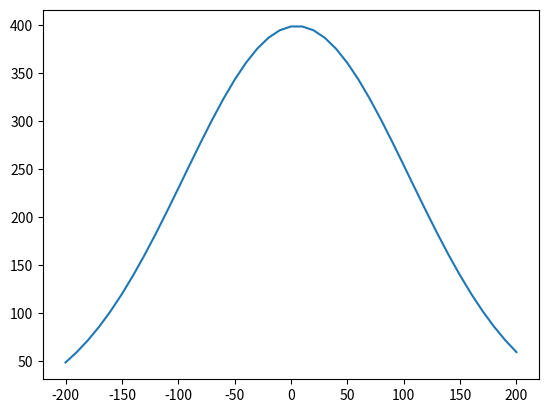

Source code (Python): (Note: this script raises an exception after producing the figure.)
import numpy as np
import scipy.sparse
from scipy.sparse import linalg as li
import matplotlib.pyplot as plt

# list abscices
x = [i for i in range(-200, 201, 10)]
dx = x[2] - x[1]

def gaussienne(sigma, mu, x) :
	z = [(100000/(sigma*np.sqrt(2*np.pi)))*np.exp(-((i - mu)**2)/(2*(sigma**2))) for i in x]
	return z

# list ordonnées gaussienne
z = gaussienne(100, 5, x)
dt = 2000
K = 1

Alpha = K*dt/dx**2
D = 0.5

plt.plot(x,z)
plt.pause(1)

diags = [[], [], []]
diags[0] = [Alpha*(D-1) for j in range(0, len(x))]
diags[1] = [2*Alpha*(1-D) + 1 for j in range(0, len(x))]
diags[2] = diags[0]
sparse = scipy.sparse.spdiags(diags, [-1, 0, 1], len(x), len(x)).tolil()
sparse[0,1] = 0
sparse[0,0] = 1
sparse[len(x) - 1,len(x) - 2] = 0
sparse[len(x) - 1,len(x) - 1] = 1


diags2 = [[], [], []]
diags2[0] = [Alpha*D for j in range(0, len(x))]
diags2[1] = [-2*Alpha*D + 1 for j in range(0, len(x))]
diags2[2] = diags2[0]
sparse2 = scipy.sparse.spdiags(diags2, [-1, 0, 1], len(x), len(x)).tolil()
sparse2[0,1] = 0
sparse2[0,0] = 1
sparse2[len(x) - 1,len(x) - 2] = 0
sparse2[len(x) - 1,len(x) - 1] = 1

t = dt
while t <= 200000 :
	print(z)
	z_old = np.dot(sparse2.todense(), np.array(z))
	z_old = np.array(z_old)
	print(z_old)
	z = list(li.spsolve(sparse, z_old))
	t = t + dt
	plt.plot(x,z)
	plt.pause(0.001)
plt.show()
